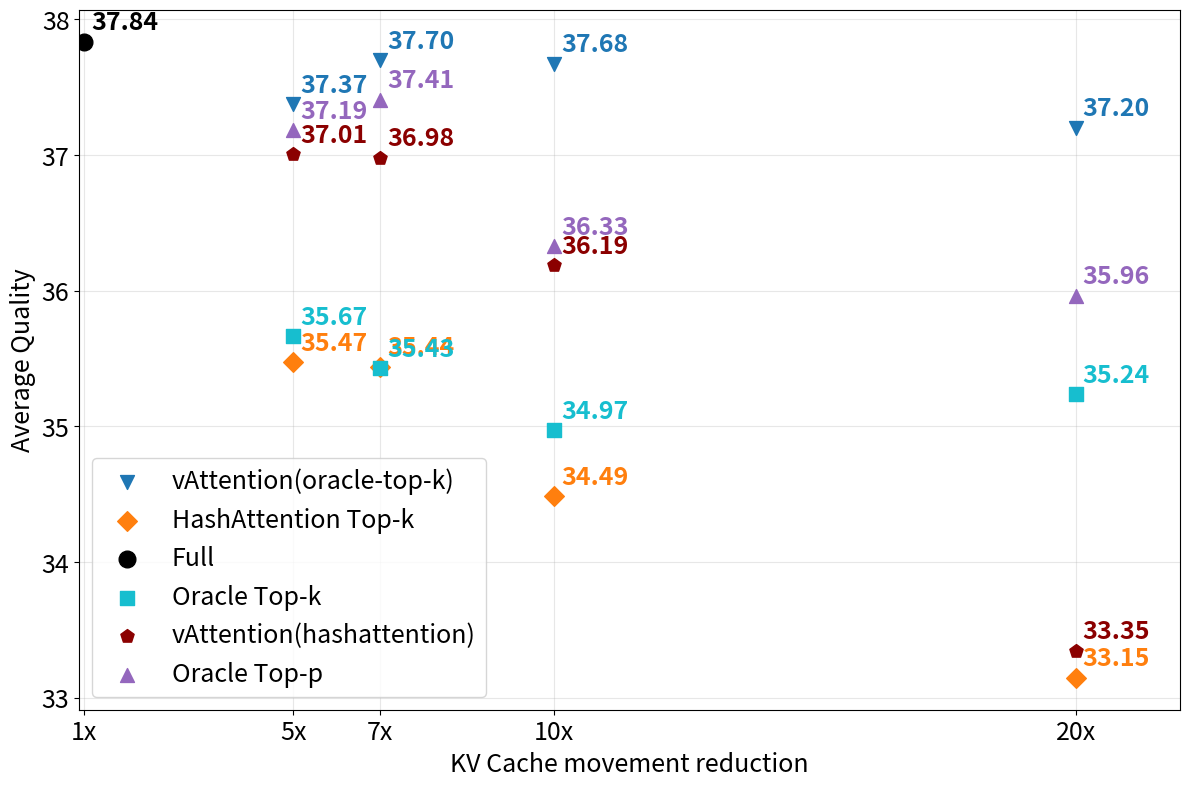

Reproduce this figure in Python. (Note: this script raises an exception after producing the figure.)
import matplotlib
matplotlib.use('Agg')  # Use non-interactive backend
import matplotlib.pyplot as plt
import pandas as pd
import numpy as np
from typing import Dict, List, Tuple

def parse_data() -> Dict[str, pd.DataFrame]:
    """Parse the embedded data and return structured datasets."""
    datasets = {}
    
    # QA_1 RULER 32K (first dataset)
    qa1_data1 = {
        'density': [0.05, 0.1, 0.15, 0.2],
        'Full': [80.5, 80.5, 80.5, 80.5],
        'Oracle Top-k': [73.5, 73.5, 75, 75],
        'Oracle Top-p': [78.5, 77.0, 78.5, 78.0],
        'HashAttention Top-k': [68, 73, 75.5, 76],
        'vAttention(oracle-top-k)': [77.5, 79.5, 80.5, 79],
        'vAttention(hashattention)': [67.5, 76, 78, 77]
    }
    datasets['QA_1 RULER 32K'] = pd.DataFrame(qa1_data1)
    
    # QA_2 RULER 32K
    qa2_data = {
        'density': [0.05, 0.1, 0.15, 0.2],
        'Full': [51.5, 51.5, 51.5, 51.5],
        'Oracle Top-k': [49, 48, 48, 49],
        'Oracle Top-p': [47.5, 48.5, 50.5, 50.5],
        'HashAttention Top-k': [45.5, 45.5, 48.5, 47.5],
        'vAttention(oracle-top-k)': [51, 51.5, 51, 51],
        'vAttention(hashattention)': [47, 48, 49.5, 50]
    }
    datasets['QA_2 RULER 32K'] = pd.DataFrame(qa2_data)
    
    # MultiFieldQA LongBench
    multifieldqa_data = {
        'density': [0.1, 0.15, 0.2],
        'Full': [54.25, 54.25, 54.25],
        'Oracle Top-k': [52.95, 52.59, 53.22],
        'Oracle Top-p': [54.38, 53.97, 54.19],
        'HashAttention Top-k': [55.35, 53.79, 52.95],
        'vAttention(oracle-top-k)': [54.46, 53.83, 54.09],
        'vAttention(hashattention)': [55.35, 55.43, 53.25]
    }
    datasets['MultiFieldQA LongBench'] = pd.DataFrame(multifieldqa_data)
    
    # HotpotQA LongBench
    hotpotqa_data = {
        'density': [0.05, 0.1, 0.15, 0.2],
        'Full': [55.75, 55.75, 55.75, 55.75],
        'Oracle Top-k': [52.47, 51.98, 52.75, 52.92],
        'Oracle Top-p': [52.39, 54.72, 56.61, 56.0],
        'HashAttention Top-k': [50.91, 52.57, 51.82, 52.48],
        'vAttention(oracle-top-k)': [56.1, 55.95, 55.57, 55.45],
        'vAttention(hashattention)': [50.91, 55.59, 56.02, 56.64]
    }
    datasets['HotpotQA LongBench'] = pd.DataFrame(hotpotqa_data)
    
    # ShortDep Cloze Loogle (ignore match columns)
    shortdep_cloze_data = {
        'density': [0.05, 0.1, 0.15, 0.2],
        'Full': [0.5521, 0.5521, 0.5521, 0.5521],
        'Oracle Top-k': [0.3507, 0.5047, 0.5213, 0.5403],
        'Oracle Top-p': [0.5498, 0.5379, 0.5616, 0.5498],
        'HashAttention': [0.4455, 0.4834, 0.5095, 0.5213],
        'vAttention(oracle-top-k)': [0.5332, 0.5498, 0.5498, 0.5427],
        'vAttention(hashattention)': [0.4455, 0.4692, 0.5095, 0.5213]
    }
    datasets['ShortDep Cloze Loogle'] = pd.DataFrame(shortdep_cloze_data)
    
    # ShortDep QA Loogle
    shortdep_qa_data = {
        'density': [0.05, 0.1, 0.15, 0.2],
        'Full': [0.8771018982, 0.8771018982, 0.8771018982, 0.8771018982],
        'HashAttention': [0.8727242351, 0.8725495934, 0.872217536, 0.8721134663],
        'Oracle Top-k': [0.8736855388, 0.8763585091, 0.8757869601, 0.8744517565],
        'Oracle Top-p': [0.8760424852, 0.8794152141, 0.8785768747, 0.8788005114],
        'vAttention(hashattention)': [0.8727242351, 0.8782834411, 0.8739673495, 0.8750917315],
        'vAttention(oracle-top-k)': [0.8767986894, 0.8764945269, 0.8764416575, 0.8771838546]
    }
    datasets['ShortDep QA Loogle'] = pd.DataFrame(shortdep_qa_data)
    
    return datasets

def plot_quality_vs_density():
    """Create a 2x3 grid plot showing quality vs density for all baselines."""
    datasets = parse_data()
    
    # Set up the plot
    fig, axes = plt.subplots(2, 3, figsize=(20, 14))
    fig.suptitle('Quality vs Density Across Different Datasets', fontsize=24, fontweight='bold', y=0.99)  # Move title higher
    
    # Reduce spacing between subplots
    plt.subplots_adjust(hspace=0.3, wspace=0.25)  # Tighter subplot spacing
    
    # Define colors matching plot_attention_results.py
    colors = {
        'Full': '#000000',  # black for Full attention (no markers)
        'Oracle Top-k': '#17becf',  # cyan/light blue (matching sink_local_oracle_top_k)
        'Oracle Top-p': '#9467bd',  # purple (matching sink_local_oracle_top_p)
        'HashAttention Top-k': '#ff7f0e',  # orange (matching sink_local_hash_attention_top_k)
        'HashAttention': '#ff7f0e',  # same as HashAttention Top-k
        'vAttention(oracle-top-k)': '#1f77b4',  # blue (matching sink_local_oracle_top_k_adaptive_sampling)
        'vAttention(hashattention)': '#8b0000'  # dark red/maroon (matching sink_local_hash_attention_top_k_adaptive_sampling)
    }
    
    # Define markers for different methods (pentagon for most, none for Full)
    markers = {
        'Full': '',  # No marker for Full
        'Oracle Top-k': 'p',  # Pentagon
        'Oracle Top-p': 'p',  # Pentagon
        'HashAttention Top-k': 'p',  # Pentagon
        'HashAttention': 'p',  # Pentagon
        'vAttention(oracle-top-k)': 'p',  # Pentagon
        'vAttention(hashattention)': 'p'  # Pentagon
    }
    
    # Collect unique methods across all datasets for consistent legend
    all_methods = set()
    for df in datasets.values():
        for col in df.columns:
            if col != 'density':
                all_methods.add(col)
    
    # Plot each dataset
    for i, (dataset_name, df) in enumerate(datasets.items()):
        row = i // 3
        col = i % 3
        ax = axes[row, col]
        
        # Plot each method
        for column in df.columns:
            if column == 'density':
                continue
            
            x = df['density']
            y = df[column]
            
            # Handle missing data
            mask = ~pd.isna(y)
            x_clean = x[mask]
            y_clean = y[mask]
            
            if len(x_clean) > 0:
                color = colors.get(column, '#000000')
                marker = markers.get(column, 'o')
                
                # Use dotted lines for all methods
                linestyle = '--'
                markersize = 0 if marker == '' else 10
                
                ax.plot(x_clean, y_clean, 
                       color=color, marker=marker, linewidth=3, 
                       markersize=markersize, linestyle=linestyle, label=column)
                
                # Add point labels for all methods except Full
                if column != 'Full':
                    for x_val, y_val in zip(x_clean, y_clean):
                        ax.annotate(f'{y_val:.2f}', 
                                  xy=(x_val, y_val), 
                                  xytext=(5, 5), textcoords='offset points',
                                  fontsize=10, color=color, fontweight='bold',
                                  ha='left', va='bottom')
        
        ax.set_title(dataset_name, fontsize=18, fontweight='bold')
        ax.set_xlabel('Density', fontsize=16)
        ax.set_ylabel('Quality', fontsize=16)
        ax.tick_params(axis='both', which='major', labelsize=14)
        ax.grid(True, alpha=0.3)
        
        # Set x-axis limits based on actual density range for this dataset
        density_values = df['density'].dropna()
        if len(density_values) > 0:
            x_min = density_values.min() - 0.01
            x_max = density_values.max() + 0.01
            ax.set_xlim(x_min, x_max)
        
        # Set y-axis limits based on actual data range for this dataset with padding
        numeric_data = df.select_dtypes(include=[np.number]).drop(columns=['density'])
        if not numeric_data.empty:
            y_min = numeric_data.min().min()
            y_max = numeric_data.max().max()
            y_range = y_max - y_min
            y_padding = y_range * 0.05 if y_range > 0 else 0.1
            ax.set_ylim(y_min - y_padding, y_max + y_padding)
    
    # Create legend with consistent methods - combine similar methods for cleaner legend
    legend_methods = {
        'Full': ('Full', '#000000', '', '--'),  # Black, no marker, dotted line
        'Oracle Top-k': ('Oracle Top-k', '#17becf', 'p', '--'),  # Pentagon, dotted
        'Oracle Top-p': ('Oracle Top-p', '#9467bd', 'p', '--'),  # Purple, pentagon, dotted
        'HashAttention': ('HashAttention', '#ff7f0e', 'p', '--'),  # Pentagon, dotted
        'vAttention(oracle-top-k)': ('vAttention(oracle-top-k)', '#1f77b4', 'p', '--'),  # Pentagon, dotted
        'vAttention(hashattention)': ('vAttention(hashattention)', '#8b0000', 'p', '--')  # Pentagon, dotted
    }
    
    legend_elements = []
    for method_name, (label, color, marker, linestyle) in legend_methods.items():
        markersize = 0 if marker == '' else 10
        legend_elements.append(plt.Line2D([0], [0], color=color, marker=marker, 
                                        linewidth=3, markersize=markersize, 
                                        linestyle=linestyle, label=label))
    
    # Add single legend at the bottom with minimal whitespace - single line
    fig.legend(handles=legend_elements, 
              loc='lower center', bbox_to_anchor=(0.5, 0.005),  # Move legend closer to bottom
              ncol=len(legend_elements), fontsize=16, frameon=True,  # All items in single line
              borderaxespad=0, columnspacing=1.0, handletextpad=0.5)  # Tighter spacing
    
    # Use very tight layout with minimal margins
    plt.tight_layout(rect=[0, 0.05, 1, 0.97], pad=0.5)  # Reduced margins like combined plot
    
    # Save the plot
    plt.savefig('quality_vs_density_grid.png', 
                dpi=300, bbox_inches='tight')
    print("Plot saved successfully as 'quality_vs_density_grid.png'")
    plt.close()

def plot_average_quality_vs_density():
    """Create a plot showing average quality vs density across all datasets except MultiFieldQA."""
    datasets = parse_data()
    
    # Exclude MultiFieldQA LongBench
    datasets_to_average = {k: v for k, v in datasets.items() if k != 'MultiFieldQA LongBench'}
    
    # Get all unique densities and methods
    all_densities = set()
    all_methods = set()
    
    for df in datasets_to_average.values():
        all_densities.update(df['density'].dropna())
        for col in df.columns:
            if col != 'density':
                # Normalize method names (handle HashAttention variants)
                normalized_method = col
                if col == 'HashAttention':
                    normalized_method = 'HashAttention Top-k'
                all_methods.add(normalized_method)
    
    all_densities = sorted(all_densities)
    
    # Calculate averages for each method and density
    averaged_data = {'density': all_densities}
    
    for method in all_methods:
        method_averages = []
        
        for density in all_densities:
            values = []
            
            for dataset_name, df in datasets_to_average.items():
                # Check if this density exists in this dataset
                density_mask = df['density'] == density
                if not density_mask.any():
                    continue
                
                # Find the method column (handle naming variations)
                method_col = None
                if method in df.columns:
                    method_col = method
                elif method == 'HashAttention Top-k' and 'HashAttention' in df.columns:
                    method_col = 'HashAttention'
                
                if method_col is not None:
                    value = df.loc[density_mask, method_col].iloc[0]
                    if pd.notna(value):
                        values.append(value)
            
            # Calculate average if we have values
            if values:
                method_averages.append(np.mean(values))
            else:
                method_averages.append(np.nan)
        
        averaged_data[method] = method_averages
    
    # Create DataFrame with averaged data
    avg_df = pd.DataFrame(averaged_data)
    
    # Set up the plot
    fig, ax = plt.subplots(1, 1, figsize=(12, 8))
    
    # Define colors matching original plot
    colors = {
        'Full': '#000000',  # black for Full attention (no markers)
        'Oracle Top-k': '#17becf',  # cyan/light blue
        'Oracle Top-p': '#9467bd',  # purple
        'HashAttention Top-k': '#ff7f0e',  # orange
        'vAttention(oracle-top-k)': '#1f77b4',  # blue
        'vAttention(hashattention)': '#8b0000'  # dark red/maroon
    }
    
    # Define markers for scatter plot
    markers = {
        'Full': 'o',  # Circle for Full
        'Oracle Top-k': 's',  # Square
        'Oracle Top-p': '^',  # Triangle up
        'HashAttention Top-k': 'D',  # Diamond
        'vAttention(oracle-top-k)': 'v',  # Triangle down
        'vAttention(hashattention)': 'p'  # Pentagon
    }
    
    # Plot each method
    for column in avg_df.columns:
        if column == 'density':
            continue
        
        if column == 'Full':
            # For Full method, place a single point at inverse fraction 1/1.0 = 1.0
            # Use the average of all Full values
            full_values = avg_df[column].dropna()
            if len(full_values) > 0:
                y_val = full_values.mean()
                color = colors.get(column, '#000000')
                marker = markers.get(column, 'o')
                markersize = 12
                
                ax.scatter([1.0], [y_val], 
                          color=color, marker=marker, s=markersize**2, 
                          label=column, zorder=5)
                
                # Add label for Full
                ax.annotate(f'{y_val:.2f}', 
                          xy=(1.0, y_val), 
                          xytext=(5, 5), textcoords='offset points',
                          fontsize=18, color=color, fontweight='bold',
                          ha='left', va='bottom')
        else:
            # For other methods, use scatter points at inverse of density values (1/density)
            x = avg_df['density']
            y = avg_df[column]
            
            # Handle missing data
            mask = ~pd.isna(y)
            x_clean = x[mask]
            y_clean = y[mask]
            
            if len(x_clean) > 0:
                # Calculate inverse of density values for KV Cache movement reduction
                x_inverse = 1.0 / x_clean
                
                color = colors.get(column, '#000000')
                marker = markers.get(column, 'o')
                markersize = 10
                
                ax.scatter(x_inverse, y_clean, 
                          color=color, marker=marker, s=markersize**2, 
                          label=column, zorder=5)
                
                # Add point labels
                for x_val, y_val in zip(x_inverse, y_clean):
                    ax.annotate(f'{y_val:.2f}', 
                              xy=(x_val, y_val), 
                              xytext=(5, 5), textcoords='offset points',
                              fontsize=18, color=color, fontweight='bold',
                              ha='left', va='bottom')
    
    ax.set_xlabel('KV Cache movement reduction', fontsize=18)
    ax.set_ylabel('Average Quality', fontsize=18)
    ax.tick_params(axis='both', which='major', labelsize=18)
    ax.grid(True, alpha=0.3)
    
    # Set custom x-axis ticks and labels
    if len(all_densities) > 0:
        # Calculate all unique inverse density values
        inverse_densities = [1.0 / d for d in all_densities]
        inverse_densities.append(1.0)  # Add 1.0 for Full method
        inverse_densities = sorted(set(inverse_densities))
        
        # Create tick positions and labels
        tick_positions = []
        tick_labels = []
        
        for inv_val in inverse_densities:
            tick_positions.append(inv_val)
            if inv_val == 1.0:
                tick_labels.append('1x')
            else:
                # Round to nearest integer for cleaner labels
                rounded_val = round(inv_val)
                tick_labels.append(f'{rounded_val}x')
        
        ax.set_xticks(tick_positions)
        ax.set_xticklabels(tick_labels)
    
    # Set x-axis limits to include both inverse density values and 1.0 for Full
    if len(all_densities) > 0:
        inverse_densities = [1.0 / d for d in all_densities]
        all_inverse_values = inverse_densities + [1.0]  # Include Full method
        x_min = min(all_inverse_values) * 0.9  # Add 10% padding below minimum
        x_max = max(all_inverse_values) * 1.1  # Add 10% padding above maximum
        ax.set_xlim(x_min, x_max)
    
    # Set y-axis limits based on data range with padding
    numeric_data = avg_df.select_dtypes(include=[np.number]).drop(columns=['density'])
    if not numeric_data.empty:
        y_min = numeric_data.min().min()
        y_max = numeric_data.max().max()
        y_range = y_max - y_min
        y_padding = y_range * 0.05 if y_range > 0 else 0.1
        ax.set_ylim(y_min - y_padding, y_max + y_padding)
    
    # Add legend
    ax.legend(fontsize=18, loc='best')
    
    # Use tight layout
    plt.tight_layout()
    
    # Save the plot
    plt.savefig('/data/apdesai/code/sparse-attention-hub/paper_plots/pareto/average.png', 
                dpi=300, bbox_inches='tight')
    print("Average plot saved successfully as 'average.png'")
    plt.close()

if __name__ == "__main__":
    plot_quality_vs_density()
    plot_average_quality_vs_density()
